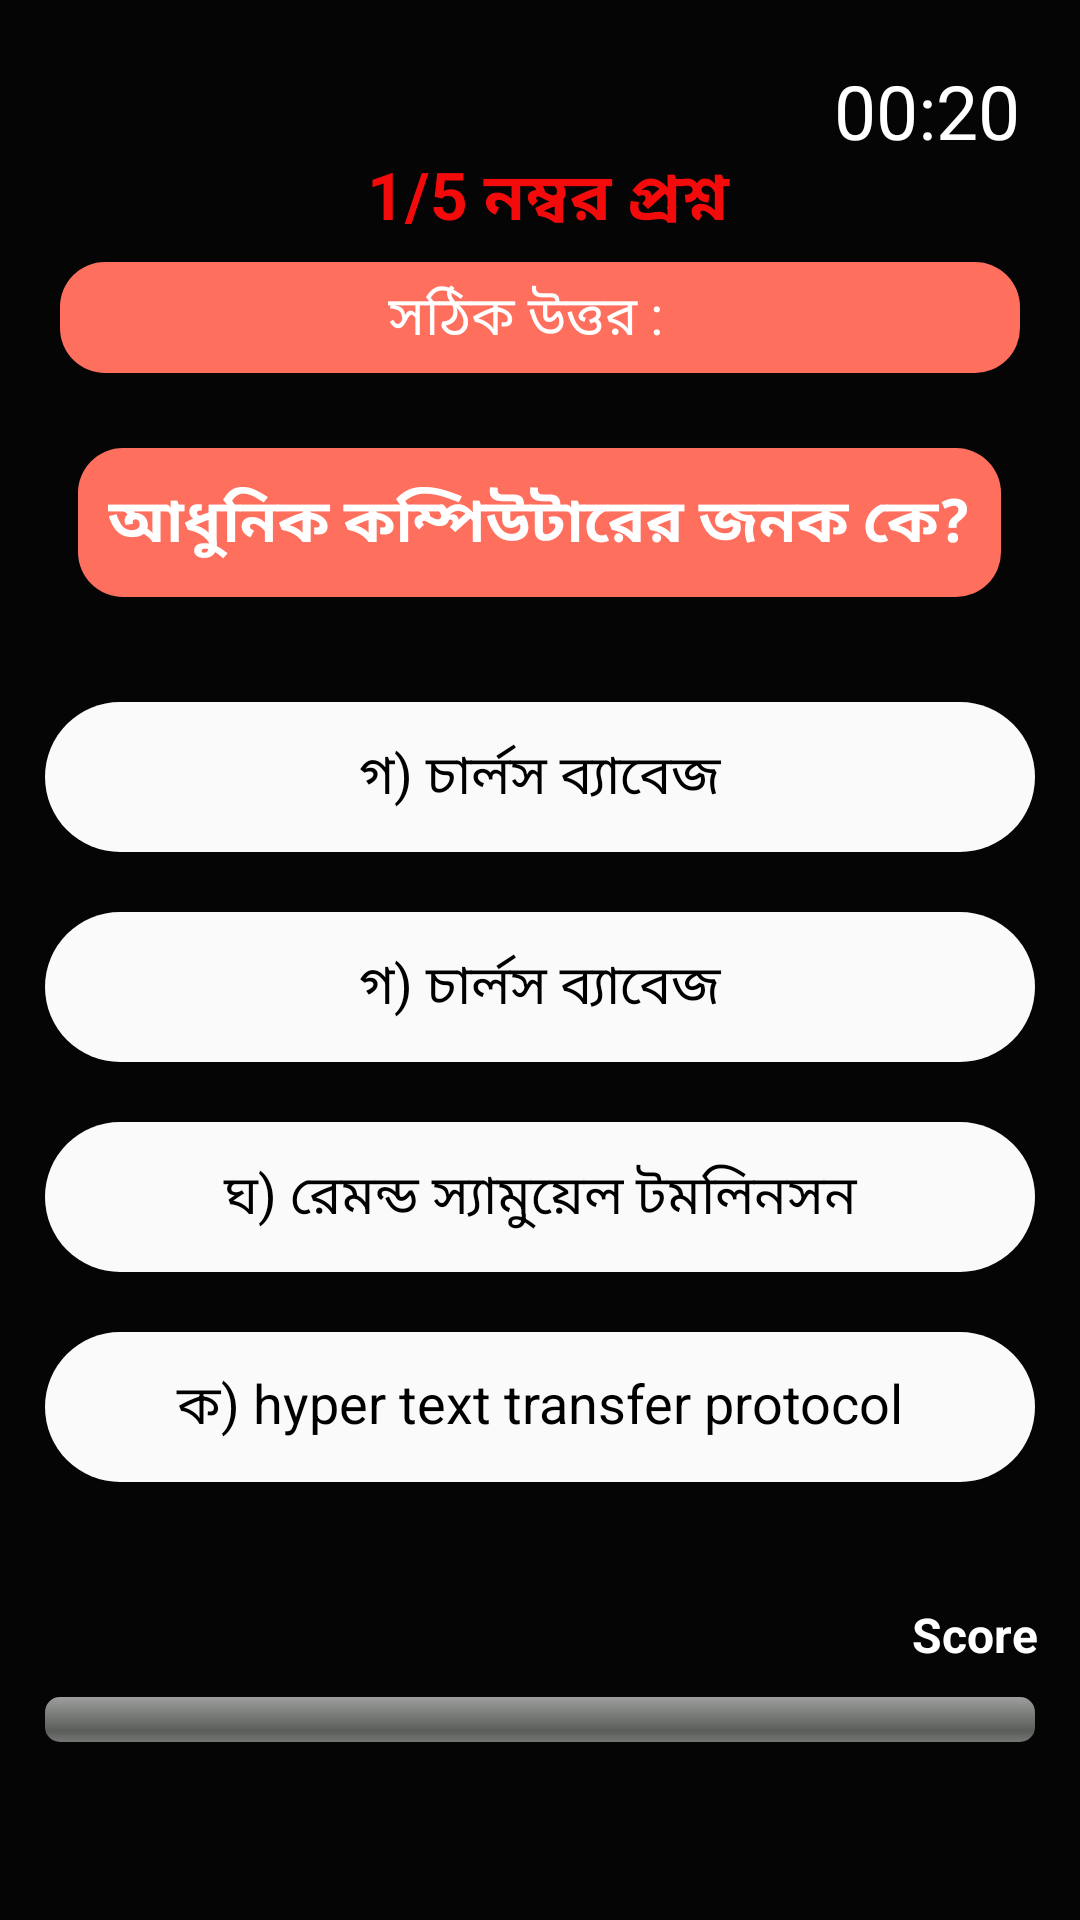

Android layout source for this screen:
<!-- AndroidManifest.xml: application theme Theme.QuizApp -->
<!-- res/layout/activity_ict_quiz.xml -->
<?xml version="1.0" encoding="utf-8"?>
<ScrollView xmlns:android="http://schemas.android.com/apk/res/android"
    xmlns:tools="http://schemas.android.com/tools"
    android:layout_width="match_parent"
    android:background="#050505"
    android:layout_height="match_parent"
    tools:context=".ICT_Quiz">
    <RelativeLayout
        android:layout_width="match_parent"
        android:layout_height="match_parent"
        android:orientation="vertical">

        <ImageView
            android:id="@+id/ict_arrow_id"
            android:layout_width="40dp"
            android:layout_height="40dp"
            android:layout_marginStart="20dp"
            android:layout_marginTop="20dp"
            android:layout_marginEnd="20dp"
            android:layout_marginBottom="20dp"
            android:src="@drawable/arrow_white" />


        <TextView
            android:id="@+id/questionNumber_id"
            android:layout_width="match_parent"
            android:layout_height="wrap_content"
            android:layout_marginTop="50dp"
            android:text=" 1/5 নম্বর প্রশ্ন"
            android:textAlignment="center"
            android:textColor="#F30B0B"
            android:textSize="22dp"
            android:textStyle="bold" />
        <TextView
            android:layout_width="wrap_content"
            android:layout_height="wrap_content"
            android:text=""
            android:textColor="@color/white"
            android:textSize="18dp"
            android:visibility="invisible"
            android:id="@+id/selectedOption_id"
            />
        <LinearLayout
            android:layout_width="match_parent"
            android:layout_height="wrap_content"
            android:layout_below="@+id/questionNumber_id"
            android:layout_weight="0.5"
            android:padding="5dp"
            android:gravity="center"
            android:id="@+id/Optionlayout"
            android:layout_marginTop="5dp"
            android:layout_marginLeft="20dp"
            android:layout_marginRight="20dp"
            android:background="@drawable/questionshape"
            android:orientation="horizontal"
            >

            <TextView
                android:layout_width="wrap_content"
                android:layout_height="wrap_content"
                android:text="সঠিক উত্তর : "
                android:textColor="@color/white"
                android:textSize="18dp"
                android:visibility="visible"

                />
            <TextView
                android:layout_width="wrap_content"
                android:layout_height="wrap_content"
                android:text=""
                android:layout_marginLeft="5dp"
                android:textSize="18dp"
                android:textColor="@color/white"
                android:id="@+id/correctAnswer_id"
                />
        </LinearLayout>

        <LinearLayout
            android:layout_width="match_parent"
            android:layout_height="wrap_content"
            android:gravity="center"
            android:id="@+id/Questionlayout"
            android:layout_below="@+id/Optionlayout"
            >
            <TextView
                android:layout_width="wrap_content"
                android:layout_height="wrap_content"
                android:text="@string/ict_question_1"
                android:background="@drawable/questionshape"
                android:textColor="@color/white"
                android:layout_marginLeft="20dp"
                android:textStyle="bold"
                android:textSize="20dp"
                android:layout_marginRight="20dp"
                android:layout_marginBottom="10dp"
                android:padding="10dp"
                android:textAlignment="center"
                android:layout_marginTop="20dp"
                android:id="@+id/question_id"
                />
        </LinearLayout>
        <LinearLayout
            android:layout_width="match_parent"
            android:layout_height="wrap_content"
            android:orientation="vertical"
            android:layout_margin="10dp"
            android:layout_marginBottom="10dp"
            android:layout_below="@+id/Questionlayout"
            android:id="@+id/option_list_layout_id"
            android:gravity="center"
            >
            <TextView
                android:layout_width="match_parent"
                android:layout_height="50dp"
                android:id="@+id/optionA"
                android:layout_marginLeft="5dp"
                android:layout_marginRight="5dp"
                android:layout_marginTop="20dp"
                android:background="@drawable/card_background"
                android:textColor="@color/black"
                android:text="@string/ict_answer_1"
                android:gravity="center"
                android:textSize="18dp"
                android:textAlignment="center"/>
            <TextView
                android:layout_width="match_parent"
                android:layout_height="50dp"
                android:id="@+id/optionB"
                android:layout_marginLeft="5dp"
                android:layout_marginRight="5dp"
                android:layout_marginTop="20dp"
                android:background="@drawable/card_background"
                android:textColor="@color/black"
                android:text="@string/ict_answer_1"
                android:gravity="center"
                android:textSize="18dp"
                android:textAlignment="center"/>
            <TextView
                android:layout_width="match_parent"
                android:layout_height="50dp"
                android:id="@+id/optionC"
                android:layout_marginLeft="5dp"
                android:layout_marginRight="5dp"
                android:layout_marginTop="20dp"
                android:background="@drawable/card_background"
                android:textColor="@color/black"
                android:text="@string/ict_answer_3"
                android:gravity="center"
                android:textSize="18dp"
                android:textAlignment="center"/>
            <TextView
                android:layout_width="match_parent"
                android:layout_height="50dp"
                android:id="@+id/optionD"
                android:layout_marginLeft="5dp"
                android:layout_marginRight="5dp"
                android:padding="5dp"
                android:layout_marginTop="20dp"
                android:background="@drawable/card_background"
                android:textColor="@color/black"
                android:text="@string/ict_answer_4"
                android:gravity="center"
                android:textSize="18dp"
                android:textAlignment="center"/>




        </LinearLayout>

        <LinearLayout
            android:layout_width="match_parent"
            android:layout_height="wrap_content"
            android:layout_marginTop="20dp"
            android:layout_alignParentBottom="true"
            android:layout_below="@id/option_list_layout_id"
            android:orientation="vertical"
            >
            <TextView
                android:id="@+id/score_id"
                android:layout_width="wrap_content"
                android:layout_height="wrap_content"
                android:textStyle="bold"
                android:textColor="@color/white"
                android:text="Score "
                android:textSize="16dp"
                android:layout_gravity="right"
                android:layout_marginRight="0dp"
                android:padding="10dp"
                />
            <ProgressBar
                android:layout_width="fill_parent"
                android:layout_height="15dp"
                android:id="@+id/progressBar_id"
                android:backgroundTint="#ffa384"
                style="@android:style/Widget.ProgressBar.Horizontal"
                android:layout_marginLeft="15dp"
                android:layout_marginRight="15dp"
                android:indeterminate="false"
                />

        </LinearLayout>




        <LinearLayout
            android:layout_width="wrap_content"
            android:layout_height="wrap_content"
            android:orientation="horizontal"
            android:id="@+id/timelayout_id"
            android:layout_margin="20dp"
            android:layout_alignParentEnd="true"

            >

            <TextView
                android:id="@+id/ict_secound_id"
                android:layout_width="wrap_content"
                android:layout_height="wrap_content"
                android:text="00:20"
                android:textColor="@color/white"
                android:textSize="25dp"
                />
        </LinearLayout>


    </RelativeLayout>
</ScrollView>
<!-- resources referenced by this layout -->
<resources>
  <color name="black">#FF000000</color>
  <color name="white">#FFFFFFFF</color>
  <!-- drawable card_background (drawable) -->
  <?xml version="1.0" encoding="utf-8"?>
  <shape xmlns:android="http://schemas.android.com/apk/res/android">
  
      <solid android:color="#F9FAF9"/>
      <corners android:radius="30dp"/>
  </shape>
  <!-- drawable questionshape (drawable) -->
  <?xml version="1.0" encoding="utf-8"?>
  <shape xmlns:android="http://schemas.android.com/apk/res/android">
  
      <solid android:color="#FF6F5E"/>
      <corners android:radius="15dp"/>
  </shape>
  <string name="ict_answer_1">গ) চার্লস ব্যাবেজ</string>
  <string name="ict_answer_3">ঘ) রেমন্ড স্যামুয়েল টমলিনসন</string>
  <string name="ict_answer_4">ক) hyper text transfer protocol</string>
  <string name="ict_question_1">আধুনিক কম্পিউটারের জনক কে?</string>
  <style name="Theme.QuizApp" parent="Theme.MaterialComponents.DayNight.NoActionBar">
          
          <item name="colorPrimary">@color/purple_500</item>
          <item name="colorPrimaryVariant">#2F3333</item>
          <item name="colorOnPrimary">@color/white</item>
          
          <item name="colorSecondary">@color/teal_200</item>
          <item name="colorSecondaryVariant">@color/teal_700</item>
          <item name="colorOnSecondary">@color/black</item>
          
          <item name="android:statusBarColor" tools:targetApi="l">?attr/colorPrimaryVariant</item>
          
      </style>
  <color name="purple_500">#FF03DAC5</color>
  <color name="teal_200">#FF03DAC5</color>
  <color name="teal_700">#FF018786</color>
</resources>
